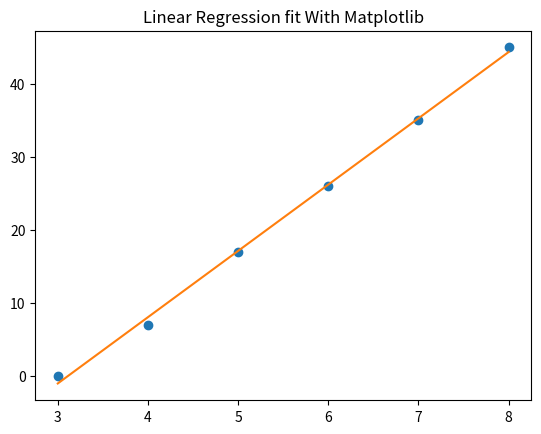

Here is the Python script that generated this plot:
''' Straigt line equation 𝑓(𝑥) = 𝑎 + 𝑏𝑥
 finding a and b cofficient where b is the slope of line
 𝑎 = 𝑦̅ ∑ 𝑥𝑖^2 − 𝑥 ̅ ∑ 𝑥𝑖 𝑦𝑖 / ∑ 𝑥𝑖^2 − 𝑛𝑥 ̅^2
 𝑏 = ∑𝑥𝑖𝑦𝑖 −𝑥̅∑𝑦𝑖 / ∑ 𝑥𝑖^2 − 𝑛 𝑥 ̅^2 
 𝑎 = 𝑦̅ ∑ 𝑥𝑖^2 − 𝑥 ̅ ∑ 𝑥𝑖 𝑦𝑖 / ∑ 𝑥𝑖^2 − 𝑛𝑥 ̅^2
 𝑥 ̅ and 𝑦̅  are mean of given x and y's data points.

n is number of data points
𝑥̅ = ∑ 𝑥𝑖 / n
𝑦̅ =  ∑ 𝑦𝑖 / n
'''

from numpy import array, sum, mean, arange, ones

#Matplotlib

from matplotlib import pyplot as plt, pylab


x = array([3, 4, 5, 6, 7, 8])
y = array([0, 7, 17, 26, 35, 45])
n = len(x)
ym = mean(y)
xm = mean(x)
a = (ym * sum(x**2) - xm * sum(x*y))/(sum(x**2) - n * xm**2)
b = (sum(x * y) - xm * sum(y)) / (sum(x**2) - n * xm**2)

print('f(x) = %.3f + %.3fx' %(a, b))

# plot the linear regression line for the given datapoints using matplotlib
#generate line fit

line = a + b * x
#plt.scatter(x, y);
plt.plot(x, y,'o', x, line)

pylab.title("Linear Regression fit With Matplotlib")

plt.show()



